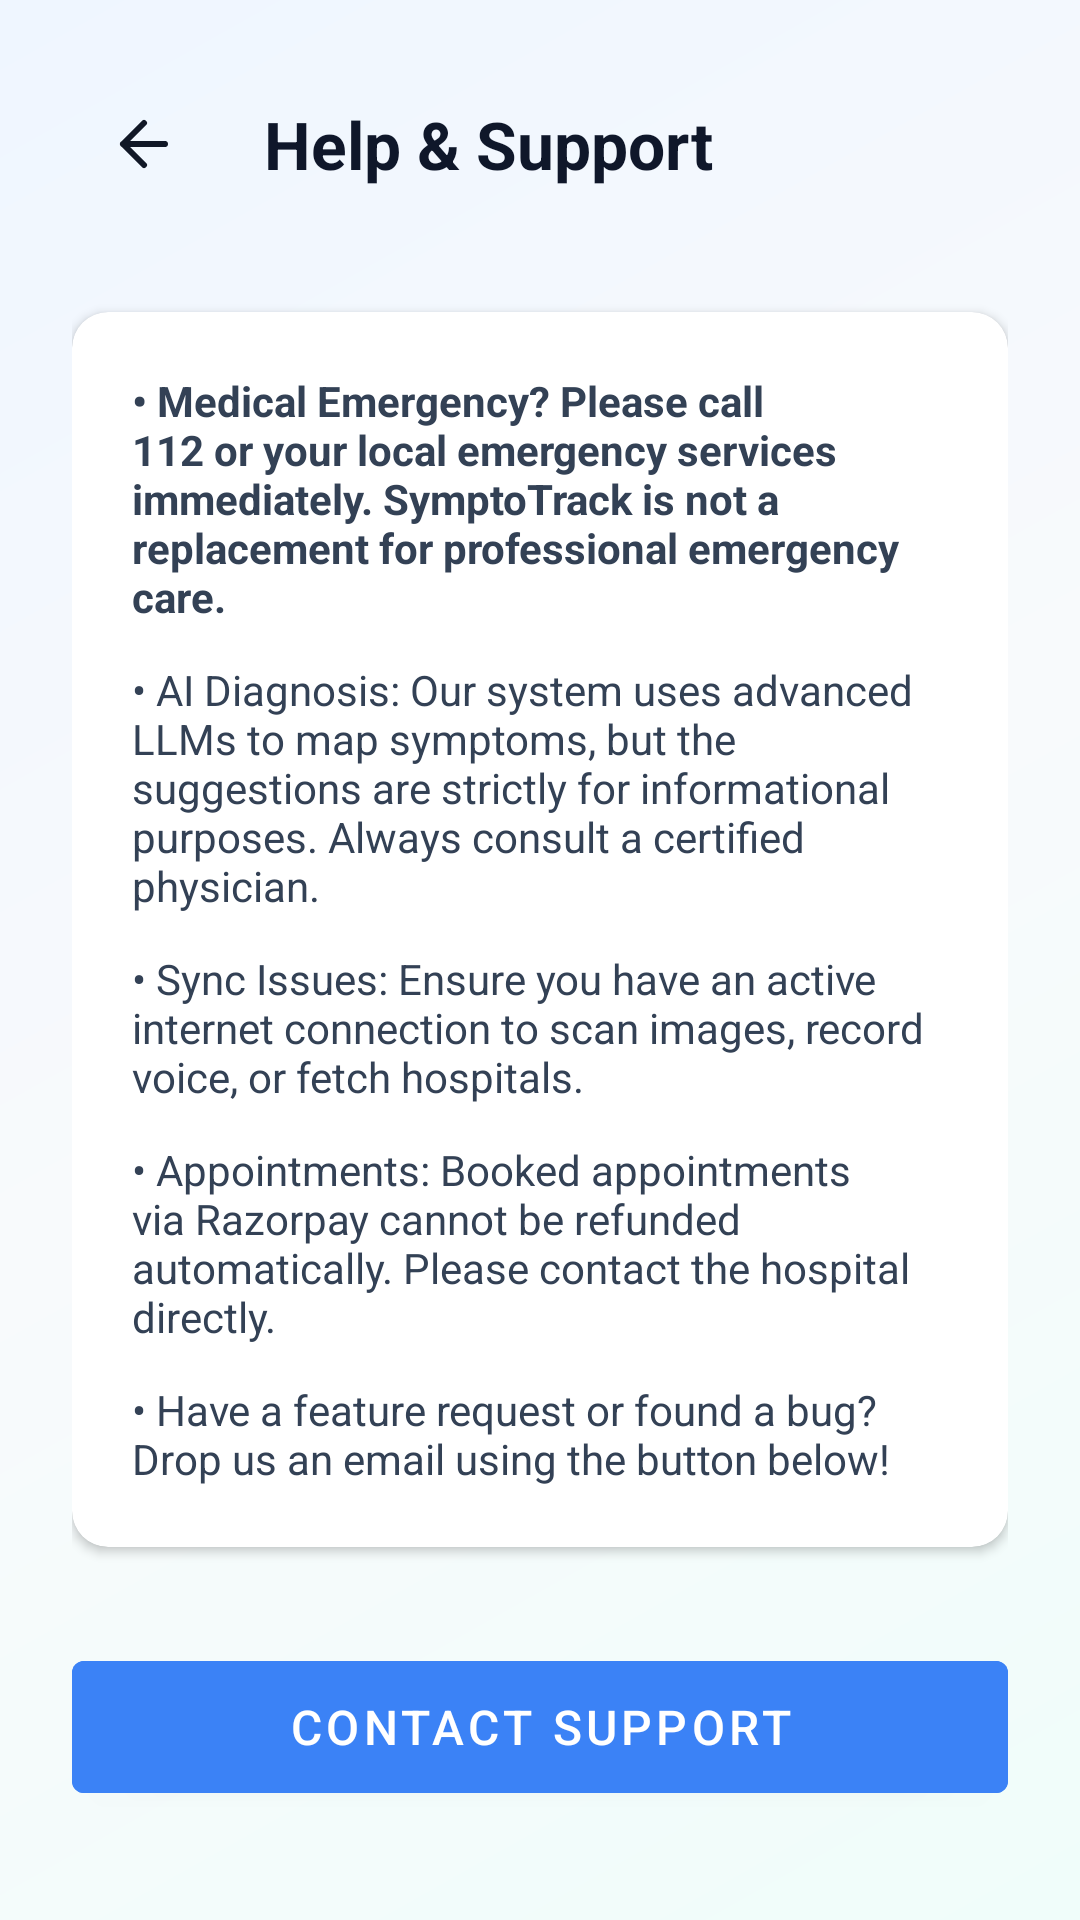

The Android layout XML behind this screen, and the referenced resources:
<!-- AndroidManifest.xml: application theme Theme.SymptoTrack -->
<!-- res/layout/activity_help.xml -->
<?xml version="1.0" encoding="utf-8"?>
<LinearLayout xmlns:android="http://schemas.android.com/apk/res/android"
    android:layout_width="match_parent"
    android:layout_height="match_parent"
    android:orientation="vertical"
    android:background="@drawable/bg_premium_gradient"
    android:padding="24dp">

    <LinearLayout
        android:layout_width="match_parent"
        android:layout_height="wrap_content"
        android:orientation="horizontal"
        android:gravity="center_vertical"
        android:layout_marginBottom="32dp">
        <ImageButton
            android:id="@+id/btn_back"
            android:layout_width="48dp"
            android:layout_height="48dp"
            android:src="@drawable/ic_back"
            android:background="?attr/selectableItemBackgroundBorderless" />
        <TextView
            android:layout_width="wrap_content"
            android:layout_height="wrap_content"
            android:text="Help &amp; Support"
            android:textSize="22sp"
            android:textStyle="bold"
            android:textColor="@color/text_primary_dark"
            android:layout_marginStart="16dp"/>
    </LinearLayout>

    <androidx.cardview.widget.CardView
        android:layout_width="match_parent"
        android:layout_height="wrap_content"
        android:layout_marginBottom="32dp"
        app:cardCornerRadius="12dp"
        xmlns:app="http://schemas.android.com/apk/res-auto">
        <LinearLayout
            android:layout_width="match_parent"
            android:layout_height="wrap_content"
            android:orientation="vertical"
            android:padding="20dp">
            
            <TextView android:layout_width="match_parent" android:layout_height="wrap_content"
                android:text="• Medical Emergency? Please call 112 or your local emergency services immediately. SymptoTrack is not a replacement for professional emergency care." android:layout_marginBottom="12dp" android:textColor="@color/slate_700" android:textStyle="bold"/>
            <TextView android:layout_width="match_parent" android:layout_height="wrap_content"
                android:text="• AI Diagnosis: Our system uses advanced LLMs to map symptoms, but the suggestions are strictly for informational purposes. Always consult a certified physician." android:layout_marginBottom="12dp" android:textColor="@color/slate_700"/>
            <TextView android:layout_width="match_parent" android:layout_height="wrap_content"
                android:text="• Sync Issues: Ensure you have an active internet connection to scan images, record voice, or fetch hospitals." android:layout_marginBottom="12dp" android:textColor="@color/slate_700"/>
            <TextView android:layout_width="match_parent" android:layout_height="wrap_content"
                android:text="• Appointments: Booked appointments via Razorpay cannot be refunded automatically. Please contact the hospital directly." android:layout_marginBottom="12dp" android:textColor="@color/slate_700"/>
            <TextView android:layout_width="match_parent" android:layout_height="wrap_content"
                android:text="• Have a feature request or found a bug? Drop us an email using the button below!" android:textColor="@color/slate_700"/>
        </LinearLayout>
    </androidx.cardview.widget.CardView>

    <com.google.android.material.button.MaterialButton
        android:id="@+id/btn_contact_help"
        android:layout_width="match_parent"
        android:layout_height="56dp"
        android:text="Contact Support"
        android:textSize="16sp"
        android:textColor="@color/card_white"
        android:backgroundTint="@color/primary_blue"/>

</LinearLayout>
<!-- resources referenced by this layout -->
<resources>
  <color name="card_white">#FFFFFF</color>
  <color name="primary_blue">#3B82F6</color>
  <color name="slate_700">#334155</color>
  <color name="text_primary_dark">#0F172A</color>
  <!-- drawable bg_premium_gradient (drawable) -->
  <?xml version="1.0" encoding="utf-8"?>
  <shape xmlns:android="http://schemas.android.com/apk/res/android"
      android:shape="rectangle">
      <gradient
          android:angle="135"
          android:startColor="#F0FDFA"
          android:centerColor="#F8FAFC"
          android:endColor="#EFF6FF"
          android:type="linear" />
  </shape>
  <!-- drawable ic_back (drawable) -->
  <vector xmlns:android="http://schemas.android.com/apk/res/android"
      android:width="24dp"
      android:height="24dp"
      android:viewportWidth="24"
      android:viewportHeight="24">
      <path
          android:pathData="M19,12H5M5,12L12,19M5,12L12,5"
          android:strokeLineJoin="round"
          android:strokeWidth="2"
          android:fillColor="#00000000"
          android:strokeColor="#111827"
          android:strokeLineCap="round"/>
  </vector>
  <style name="Theme.SymptoTrack" parent="Theme.MaterialComponents.Light.NoActionBar">
          <item name="colorPrimary">@color/brand_blue</item>
          <item name="colorPrimaryDark">@color/brand_dark</item>
          <item name="colorAccent">@color/brand_blue</item>
      </style>
  <color name="brand_blue">#2E6CEB</color>
  <color name="brand_dark">#111827</color>
</resources>
